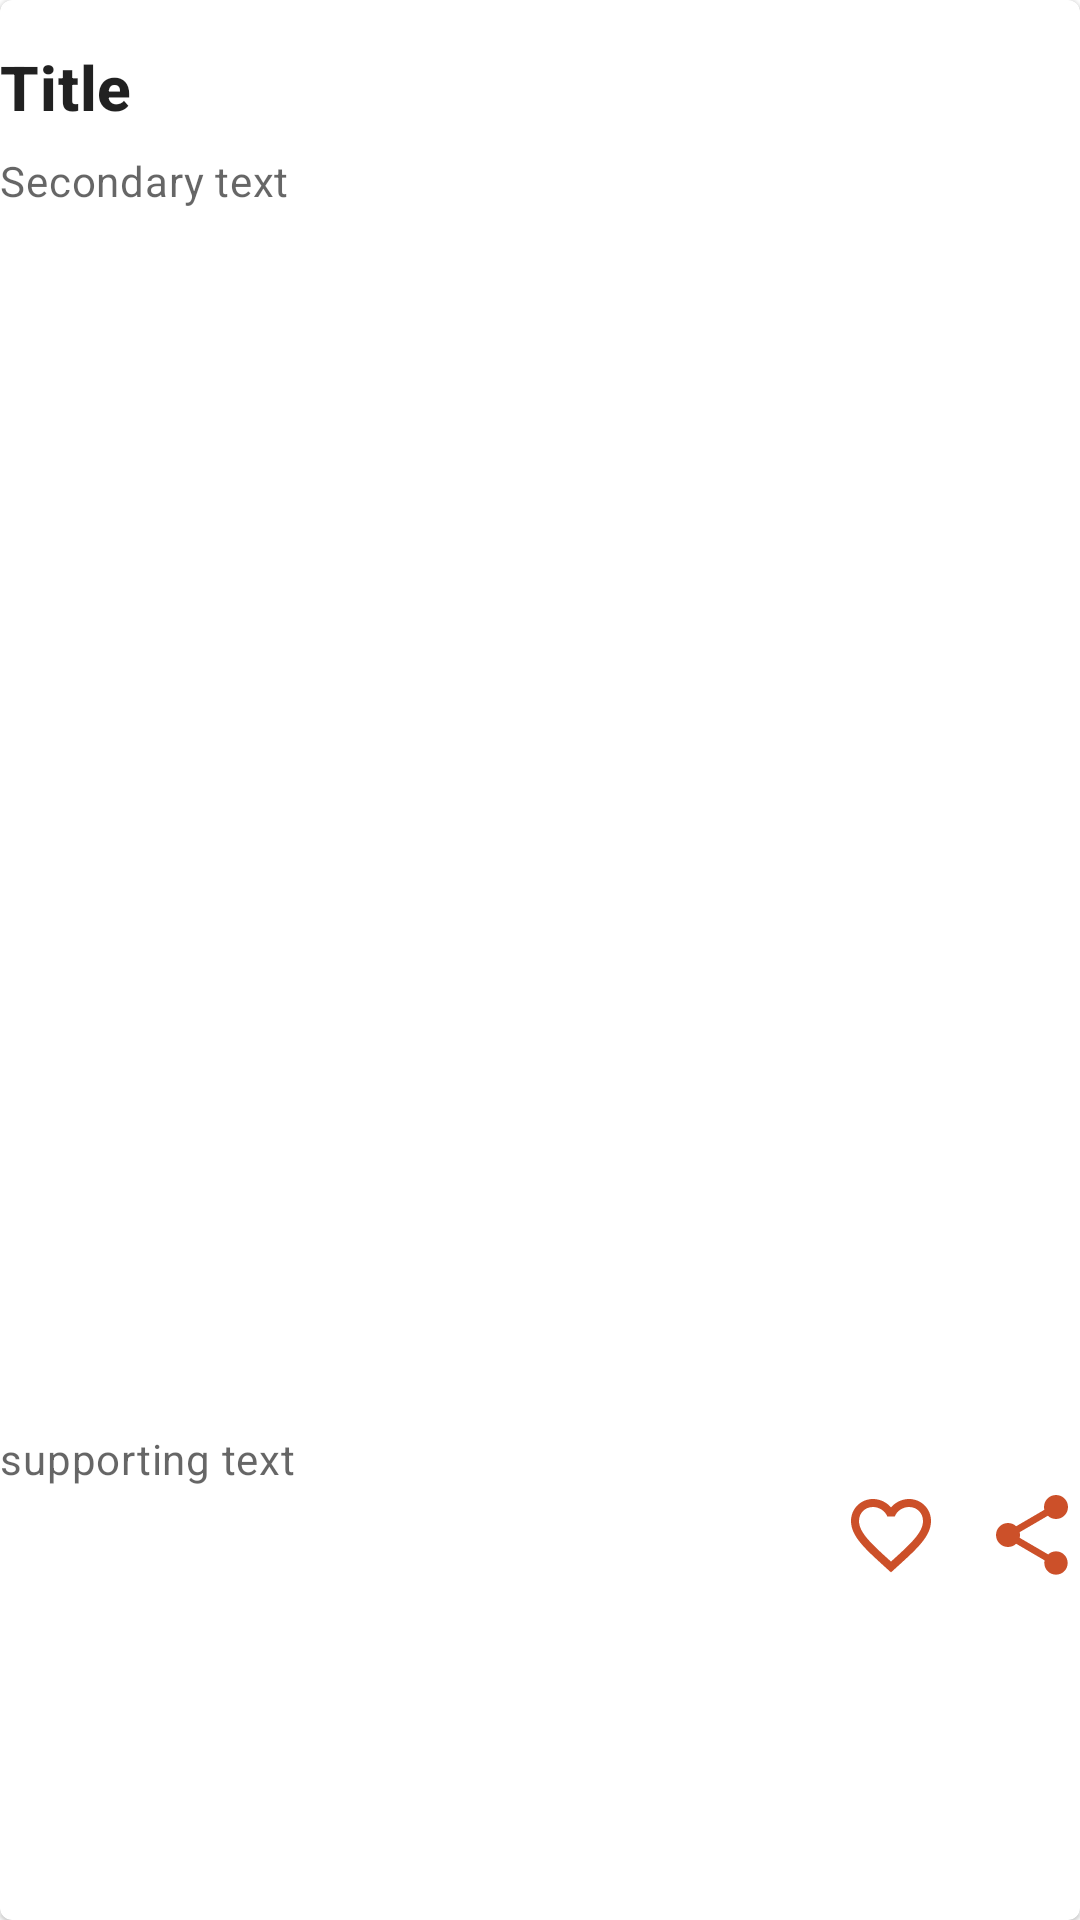

Layout XML and referenced resources for this Android screen:
<!-- AndroidManifest.xml: application theme Theme.Koesterlich -->
<!-- res/layout/database_cardview.xml -->
<?xml version="1.0" encoding="utf-8"?>
<com.google.android.material.card.MaterialCardView xmlns:android="http://schemas.android.com/apk/res/android" xmlns:app="http://schemas.android.com/apk/res-auto"
    android:id="@+id/card"
    android:layout_width="match_parent"
    android:layout_height="wrap_content"
    android:layout_margin="8dp">

    <LinearLayout
        android:layout_width="match_parent"
        android:layout_height="wrap_content"
        android:orientation="vertical">

        
        <TextView
            android:id="@+id/text_view_title"
            android:layout_width="wrap_content"
            android:layout_height="wrap_content"
            android:layout_marginTop="15dp"
            android:text="Title"
            android:textAppearance="?attr/textAppearanceHeadline6"
            android:textSize="10pt"
            android:textStyle="bold"
            />

        <TextView
            android:layout_width="wrap_content"
            android:layout_height="wrap_content"
            android:layout_marginTop="8dp"
            android:text="Secondary text"
            android:textAppearance="?attr/textAppearanceBody2"
            android:textColor="?android:attr/textColorSecondary"
            />

        
        <ImageView
            android:id="@+id/image_view_upload"
            android:layout_width="match_parent"
            android:layout_height="375dp"
            android:scaleType="centerCrop"
            android:contentDescription="Image description"
            android:layout_marginTop="16dp"
            />

        <LinearLayout
            android:layout_width="match_parent"
            android:layout_height="wrap_content"
            android:orientation="vertical">

            <TextView
                android:layout_width="wrap_content"
                android:layout_height="wrap_content"
                android:layout_marginTop="16dp"
                android:text="supporting text"
                android:textAppearance="?attr/textAppearanceBody2"
                android:textColor="?android:attr/textColorSecondary" />

        </LinearLayout>

        <RelativeLayout
            android:layout_width="wrap_content"
            android:layout_height="wrap_content"
            android:layout_marginBottom="10dp">

            <TextView
                android:layout_width="wrap_content"
                android:layout_height="wrap_content"
                android:layout_alignParentStart="true"
                android:layout_centerVertical="true"
                android:text=""
                android:textSize="16sp"/>

            <ImageButton
                android:id="@+id/btn_share"
                android:layout_width="32dp"
                android:layout_height="32dp"
                android:layout_alignParentEnd="true"
                android:scaleType="centerCrop"
                android:background="@null"
                android:src="@drawable/ic_share_orange"/>

            <ImageButton
                android:id="@+id/btn_favorite"
                android:layout_width="32dp"
                android:layout_height="32dp"
                android:scaleType="centerCrop"
                android:layout_toStartOf="@id/btn_share"
                android:layout_centerVertical="true"
                android:background="@null"
                android:src="@drawable/ic_favorite_orange"
                android:layout_marginRight="15dp"/>


        </RelativeLayout>



    </LinearLayout>

</com.google.android.material.card.MaterialCardView>
<!-- resources referenced by this layout -->
<resources>
  <!-- drawable ic_favorite_orange (drawable) -->
  <vector android:height="24dp" android:tint="#CC5029"
      android:viewportHeight="24" android:viewportWidth="24"
      android:width="24dp" xmlns:android="http://schemas.android.com/apk/res/android">
      <path android:fillColor="@android:color/white" android:pathData="M16.5,3c-1.74,0 -3.41,0.81 -4.5,2.09C10.91,3.81 9.24,3 7.5,3 4.42,3 2,5.42 2,8.5c0,3.78 3.4,6.86 8.55,11.54L12,21.35l1.45,-1.32C18.6,15.36 22,12.28 22,8.5 22,5.42 19.58,3 16.5,3zM12.1,18.55l-0.1,0.1 -0.1,-0.1C7.14,14.24 4,11.39 4,8.5 4,6.5 5.5,5 7.5,5c1.54,0 3.04,0.99 3.57,2.36h1.87C13.46,5.99 14.96,5 16.5,5c2,0 3.5,1.5 3.5,3.5 0,2.89 -3.14,5.74 -7.9,10.05z"/>
  </vector>
  <!-- drawable ic_share_orange (drawable) -->
  <vector android:height="24dp" android:tint="#CC5029"
      android:viewportHeight="24" android:viewportWidth="24"
      android:width="24dp" xmlns:android="http://schemas.android.com/apk/res/android">
      <path android:fillColor="@android:color/white" android:pathData="M18,16.08c-0.76,0 -1.44,0.3 -1.96,0.77L8.91,12.7c0.05,-0.23 0.09,-0.46 0.09,-0.7s-0.04,-0.47 -0.09,-0.7l7.05,-4.11c0.54,0.5 1.25,0.81 2.04,0.81 1.66,0 3,-1.34 3,-3s-1.34,-3 -3,-3 -3,1.34 -3,3c0,0.24 0.04,0.47 0.09,0.7L8.04,9.81C7.5,9.31 6.79,9 6,9c-1.66,0 -3,1.34 -3,3s1.34,3 3,3c0.79,0 1.5,-0.31 2.04,-0.81l7.12,4.16c-0.05,0.21 -0.08,0.43 -0.08,0.65 0,1.61 1.31,2.92 2.92,2.92 1.61,0 2.92,-1.31 2.92,-2.92s-1.31,-2.92 -2.92,-2.92z"/>
  </vector>
  <style name="Theme.Koesterlich" parent="Theme.MaterialComponents.Light.NoActionBar">
          
          <item name="colorPrimary">@color/orange_main</item>
          <item name="colorPrimaryVariant">@color/orange_sub</item>
          <item name="colorOnPrimary">@color/white</item>
          
          <item name="colorSecondary">@color/teal_200</item>
          <item name="colorSecondaryVariant">@color/teal_700</item>
          <item name="colorOnSecondary">@color/black</item>
          
          <item name="android:statusBarColor" tools:targetApi="l">?attr/colorPrimaryVariant</item>
          
      </style>
  <color name="orange_main">#CC5029</color>
  <color name="orange_sub">#C65937</color>
  <color name="white">#FFFFFFFF</color>
  <color name="teal_200">#FF03DAC5</color>
  <color name="teal_700">#FF018786</color>
  <color name="black">#FF000000</color>
</resources>
